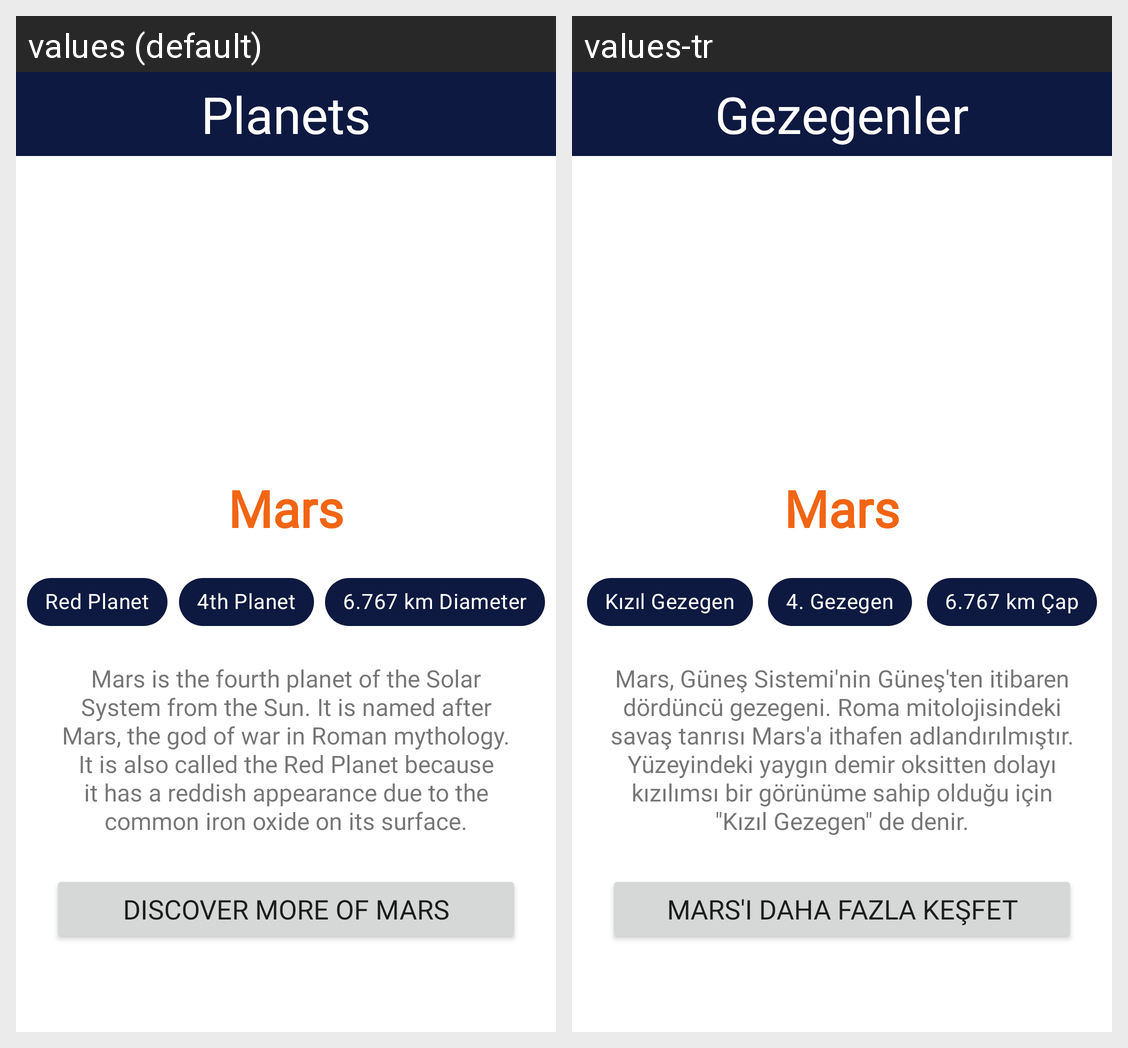

For this localized Android screen grid, give each drawn string resource with its value in every locale shown.
Android screen res/layout/activity_main.xml rendered under 2 locales, left to right: values (default), values-tr. Device: Nexus 5 (rendered at 1080×1920; each locale shown at half size, 540×960, under a caption strip naming it); theme Theme.MyPlanets.
Strings drawn on this screen, with the default value and each locale's value (text and hints the layout hard-codes, and strings that could not be matched under every locale, appear in the picture but are not listed):

app_name
  values: Planets
  values-tr: Gezegenler

ozellik1
  values: Red Planet
  values-tr: Kızıl Gezegen

ozellik2
  values: 4th Planet
  values-tr: 4. Gezegen

ozellik3
  values: 6.767 km Diameter
  values-tr: 6.767 km Çap

marsBaslik
  values: Mars
  values-tr: Mars

marsAciklama
  values: Mars is the fourth planet of the Solar System from the Sun. It is named after Mars, the god of war in Roman mythology. It is also called the Red Planet because it has a reddish appearance due to the common iron oxide on its surface.
  values-tr: Mars, Güneş Sistemi'nin Güneş'ten itibaren dördüncü gezegeni. Roma mitolojisindeki savaş tanrısı Mars'a ithafen adlandırılmıştır. Yüzeyindeki yaygın demir oksitten dolayı kızılımsı bir görünüme sahip olduğu için &quot;Kızıl Gezegen&quot; de denir.

buttonYazi
  values: DISCOVER MORE OF MARS
  values-tr: MARS'I DAHA FAZLA KEŞFET
